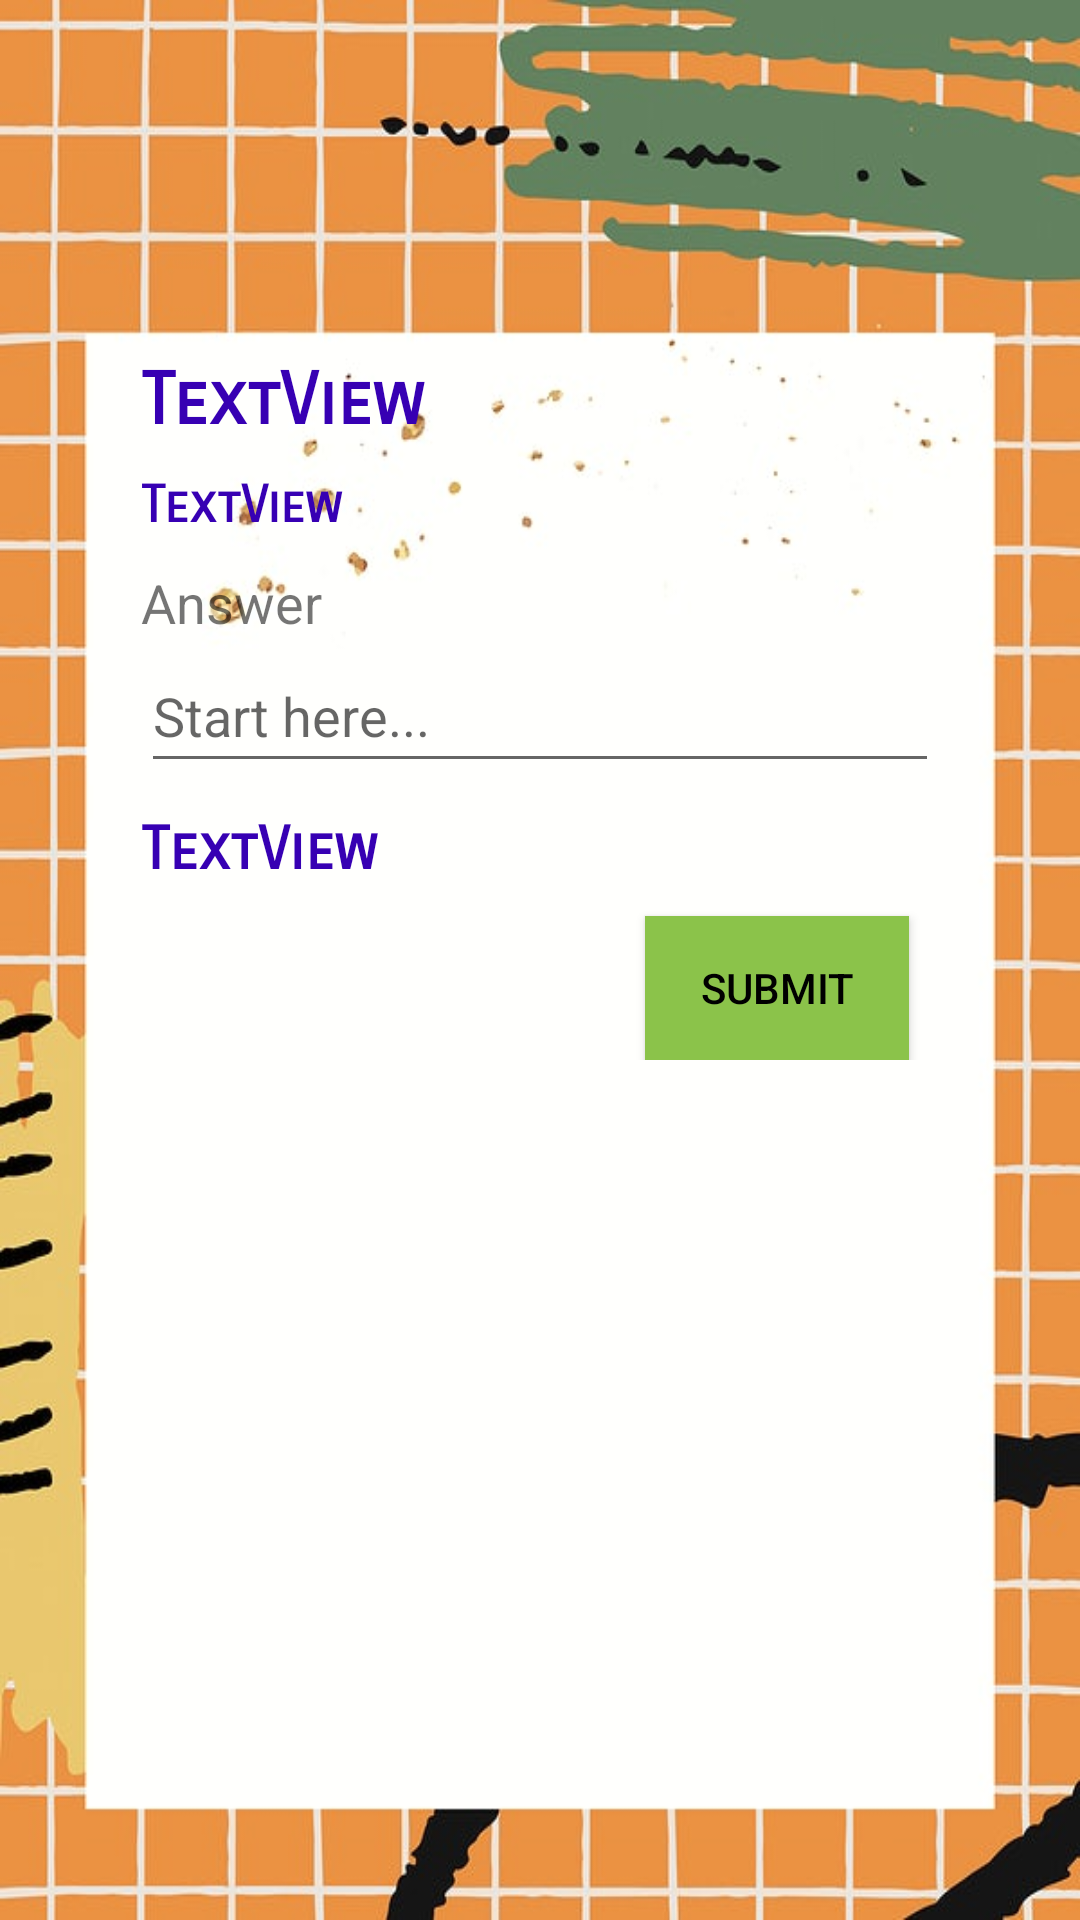

The Android layout XML behind this screen, and the referenced resources:
<!-- AndroidManifest.xml: application theme Theme.DebugLMS -->
<!-- res/layout/activity_homework.xml -->
<?xml version="1.0" encoding="utf-8"?>
<FrameLayout xmlns:android="http://schemas.android.com/apk/res/android"
    xmlns:app="http://schemas.android.com/apk/res-auto"
    android:id="@+id/activity_homework"
    android:layout_width="match_parent"
    android:layout_height="match_parent"
    android:background="@drawable/b8"
    android:paddingLeft="47dp"
    android:paddingTop="119dp"
    android:paddingRight="47dp"
    android:paddingBottom="@dimen/activity_vertical_margin">

    <ScrollView
        android:layout_width="match_parent"
        android:layout_height="match_parent">

        <LinearLayout
            android:layout_width="match_parent"
            android:layout_height="match_parent"
            android:orientation="vertical"
            android:weightSum="1">

            <TextView
                android:id="@+id/tvSubject"
                android:layout_width="match_parent"
                android:layout_height="wrap_content"
                android:fontFamily="sans-serif-smallcaps"
                android:text="TextView"
                android:textColor="@color/colorPrimaryDark"
                android:textSize="24sp"
                android:textStyle="bold" />

            <TextView
                android:id="@+id/tvDetails"
                android:layout_width="match_parent"
                android:layout_height="wrap_content"
                android:layout_marginTop="10dp"
                android:layout_marginBottom="10dp"
                android:fontFamily="sans-serif-smallcaps"
                android:text="TextView"
                android:textColor="@color/colorPrimaryDark"
                android:textSize="17sp"
                android:textStyle="bold" />

            <ImageView
                android:id="@+id/imageView"
                android:layout_width="100dp"
                android:layout_height="100dp"
                android:layout_gravity="center"
                android:visibility="gone"
                app:srcCompat="@mipmap/ic_launcher" />

            <TextView
                android:id="@+id/textView5"
                android:layout_width="match_parent"
                android:layout_height="wrap_content"
                android:text="Answer"
                android:textSize="18sp" />

            <EditText
                android:id="@+id/etAnswer"
                android:layout_width="match_parent"
                android:layout_height="wrap_content"
                android:layout_weight="2.46"
                android:ems="10"
                android:hint="Start here..."
                android:inputType="textMultiLine"
                android:minHeight="48dp" />

            <TextView
                android:id="@+id/tvDate"
                android:layout_width="match_parent"
                android:layout_height="wrap_content"
                android:layout_marginTop="10dp"
                android:layout_marginBottom="10dp"
                android:fontFamily="sans-serif-smallcaps"
                android:text="TextView"
                android:textColor="@color/colorPrimaryDark"
                android:textSize="20sp"
                android:textStyle="bold" />

            <Button
                android:id="@+id/btnSubmit11"
                android:layout_width="wrap_content"
                android:layout_height="wrap_content"
                android:layout_gravity="right"
                android:layout_marginRight="10dp"
                android:background="#8BC34A"
                android:onClick="process8"
                android:text="Submit"
                android:textColor="#000000" />
        </LinearLayout>
    </ScrollView>
</FrameLayout>
<!-- resources referenced by this layout -->
<resources>
  <!-- drawable b8: jpg bitmap (drawable, 45162 bytes) -->
  <!-- mipmap ic_launcher: png bitmap (mipmap-hdpi, 3195 bytes) -->
  <style name="Theme.DebugLMS" parent="Theme.AppCompat.Light.DarkActionBar">
          
          <item name="colorPrimary">@color/purple_500</item>
          <item name="colorPrimaryDark">@color/purple_700</item>
          <item name="colorAccent">@color/teal_200</item>
          
      </style>
  <!-- not gathered from this repository: default colours our renderer supplied (Android Studio template values) -->
  <color name="purple_500">#FF6200EE</color>
  <color name="purple_700">#FF3700B3</color>
  <color name="teal_200">#FF03DAC5</color>
  <color name="colorPrimaryDark">#FF3700B3</color>
</resources>
